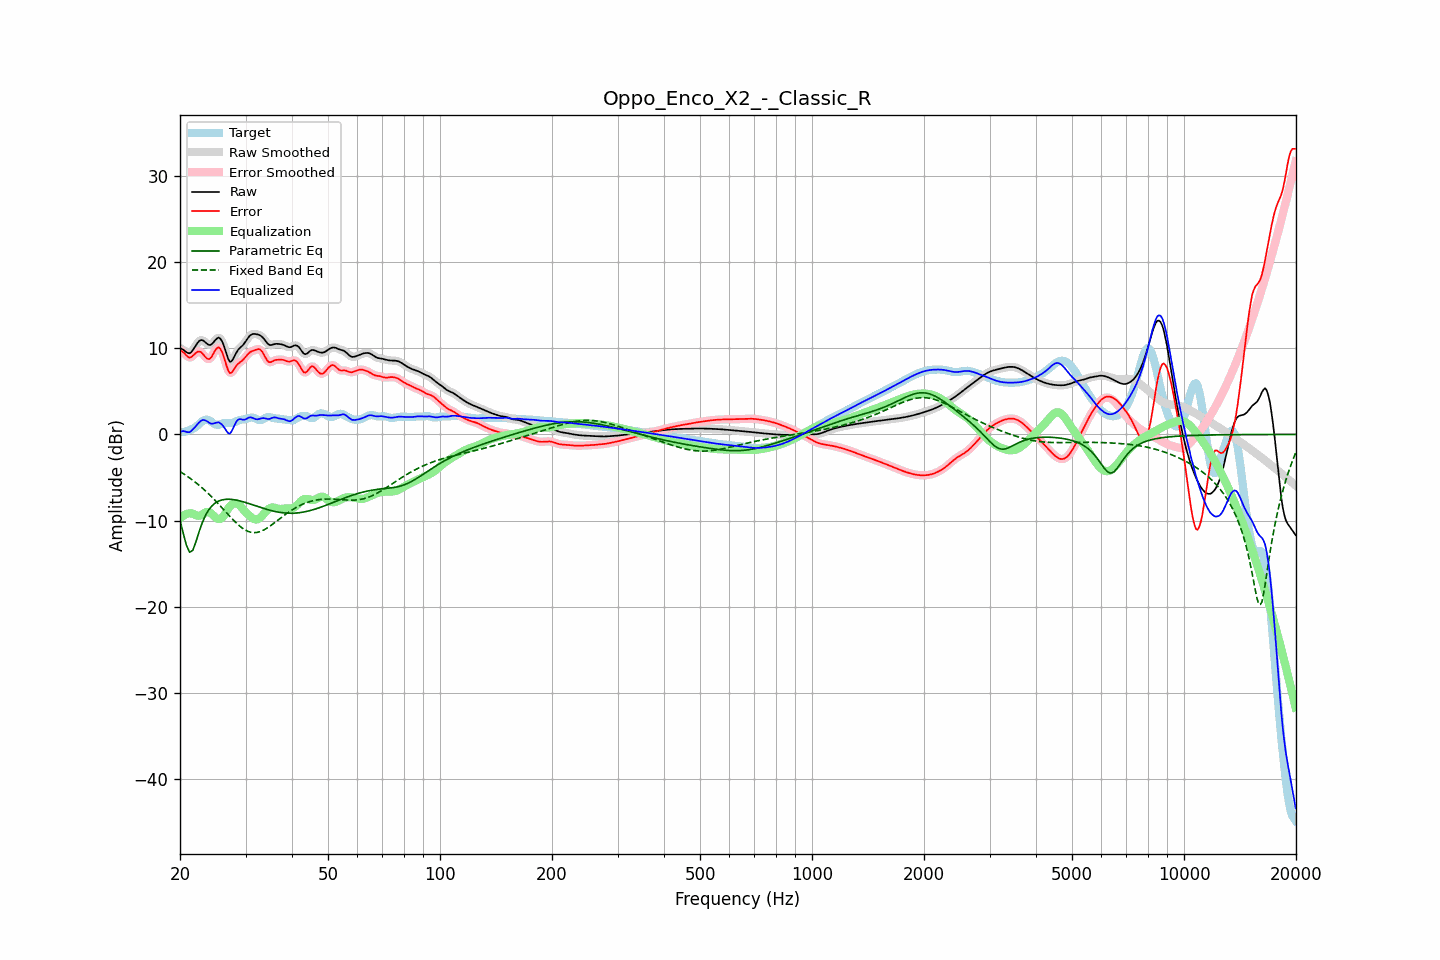

The data file committed next to this chart (first rows):
frequency, raw, error, smoothed, error_smoothed, equalization, parametric_eq, fixed_band_eq, equalized_raw, equalized_smoothed, target
20.00, 9.99, 9.75, 10.02, 9.78, -9.72, -9.98, -4.31, 0.27, 0.30, 0.24
20.20, 9.93, 9.66, 9.90, 9.64, -9.56, -10.72, -4.42, 0.36, 0.34, 0.27
20.40, 9.82, 9.53, 9.79, 9.50, -9.43, -11.45, -4.54, 0.39, 0.35, 0.29
20.61, 9.68, 9.36, 9.68, 9.35, -9.32, -12.16, -4.66, 0.36, 0.35, 0.32
20.81, 9.53, 9.15, 9.53, 9.15, -9.24, -12.86, -4.78, 0.29, 0.30, 0.38
21.02, 9.44, 8.99, 9.43, 8.99, -9.18, -13.27, -4.91, 0.26, 0.26, 0.45
21.23, 9.41, 8.89, 9.44, 8.92, -9.14, -13.66, -5.04, 0.27, 0.29, 0.51
21.44, 9.54, 8.95, 9.55, 8.97, -9.13, -13.55, -5.18, 0.41, 0.42, 0.58
21.66, 9.78, 9.12, 9.77, 9.11, -9.20, -13.42, -5.32, 0.58, 0.57, 0.66
21.87, 10.06, 9.30, 10.06, 9.30, -9.29, -12.91, -5.46, 0.77, 0.77, 0.76
22.09, 10.36, 9.47, 10.36, 9.47, -9.37, -12.40, -5.61, 0.99, 0.99, 0.89
22.31, 10.64, 9.59, 10.63, 9.58, -9.42, -11.80, -5.76, 1.22, 1.21, 1.05
22.54, 10.84, 9.62, 10.83, 9.61, -9.42, -11.21, -5.91, 1.41, 1.41, 1.22
22.76, 10.94, 9.55, 10.93, 9.54, -9.37, -10.68, -6.07, 1.57, 1.56, 1.39
22.99, 10.93, 9.38, 10.91, 9.37, -9.26, -10.16, -6.23, 1.67, 1.65, 1.55
23.22, 10.80, 9.15, 10.80, 9.15, -9.13, -9.74, -6.40, 1.67, 1.67, 1.66
23.45, 10.64, 8.93, 10.64, 8.93, -9.03, -9.33, -6.57, 1.61, 1.61, 1.71
23.69, 10.48, 8.78, 10.48, 8.78, -8.98, -9.01, -6.75, 1.50, 1.50, 1.71
23.92, 10.37, 8.73, 10.39, 8.75, -9.00, -8.70, -6.92, 1.37, 1.38, 1.64
24.16, 10.38, 8.84, 10.40, 8.87, -9.11, -8.48, -7.11, 1.27, 1.29, 1.53
24.40, 10.50, 9.10, 10.52, 9.12, -9.26, -8.25, -7.29, 1.24, 1.25, 1.40
24.65, 10.72, 9.46, 10.71, 9.45, -9.44, -8.09, -7.48, 1.27, 1.27, 1.26
24.89, 10.95, 9.79, 10.95, 9.78, -9.62, -7.94, -7.68, 1.33, 1.33, 1.16
25.14, 11.12, 10.00, 11.13, 10.01, -9.75, -7.83, -7.87, 1.37, 1.38, 1.12
25.39, 11.23, 10.12, 11.19, 10.07, -9.82, -7.73, -8.07, 1.41, 1.37, 1.11
25.65, 11.11, 9.94, 11.11, 9.94, -9.80, -7.66, -8.27, 1.30, 1.31, 1.17
25.91, 10.86, 9.63, 10.85, 9.62, -9.70, -7.60, -8.47, 1.16, 1.16, 1.23
26.16, 10.45, 9.15, 10.42, 9.12, -9.51, -7.56, -8.68, 0.94, 0.91, 1.30
26.43, 9.88, 8.54, 9.87, 8.54, -9.22, -7.53, -8.88, 0.66, 0.65, 1.34
26.69, 9.28, 7.94, 9.27, 7.93, -8.90, -7.52, -9.09, 0.39, 0.37, 1.34
26.96, 8.74, 7.41, 8.77, 7.44, -8.59, -7.51, -9.29, 0.15, 0.18, 1.33
27.23, 8.43, 7.11, 8.49, 7.17, -8.34, -7.52, -9.50, 0.09, 0.15, 1.31
27.50, 8.48, 7.16, 8.49, 7.16, -8.16, -7.53, -9.70, 0.32, 0.33, 1.32
27.77, 8.73, 7.37, 8.72, 7.36, -8.04, -7.56, -9.89, 0.69, 0.68, 1.36
28.05, 9.09, 7.67, 9.08, 7.65, -7.98, -7.58, -10.08, 1.11, 1.10, 1.43
28.33, 9.46, 7.95, 9.44, 7.93, -7.99, -7.62, -10.26, 1.47, 1.45, 1.52
28.62, 9.77, 8.17, 9.75, 8.16, -8.07, -7.65, -10.44, 1.70, 1.68, 1.60
28.90, 9.98, 8.32, 9.98, 8.32, -8.21, -7.70, -10.60, 1.77, 1.77, 1.66
29.19, 10.16, 8.46, 10.16, 8.46, -8.40, -7.74, -10.75, 1.76, 1.76, 1.70
29.48, 10.32, 8.60, 10.35, 8.62, -8.62, -7.80, -10.89, 1.70, 1.73, 1.73
29.78, 10.56, 8.81, 10.56, 8.81, -8.85, -7.85, -11.02, 1.71, 1.71, 1.75
30.08, 10.81, 9.03, 10.82, 9.03, -9.06, -7.90, -11.12, 1.75, 1.77, 1.78
30.38, 11.10, 9.26, 11.10, 9.25, -9.23, -7.96, -11.22, 1.88, 1.87, 1.84
30.68, 11.36, 9.45, 11.34, 9.44, -9.39, -8.02, -11.28, 1.97, 1.95, 1.91
30.99, 11.53, 9.58, 11.52, 9.58, -9.55, -8.08, -11.34, 1.98, 1.97, 1.95
31.30, 11.62, 9.67, 11.62, 9.67, -9.69, -8.14, -11.37, 1.93, 1.93, 1.96
31.61, 11.65, 9.74, 11.65, 9.74, -9.80, -8.21, -11.39, 1.85, 1.85, 1.92
31.93, 11.64, 9.81, 11.64, 9.82, -9.86, -8.27, -11.38, 1.78, 1.78, 1.83
32.24, 11.60, 9.86, 11.61, 9.87, -9.85, -8.33, -11.36, 1.75, 1.76, 1.73
32.57, 11.55, 9.89, 11.55, 9.88, -9.77, -8.39, -11.31, 1.78, 1.78, 1.65
32.89, 11.47, 9.82, 11.46, 9.80, -9.63, -8.45, -11.26, 1.84, 1.83, 1.65
33.22, 11.32, 9.62, 11.32, 9.61, -9.45, -8.51, -11.18, 1.88, 1.87, 1.71
33.55, 11.14, 9.33, 11.12, 9.31, -9.24, -8.57, -11.09, 1.90, 1.88, 1.80
33.89, 10.88, 8.96, 10.88, 8.97, -9.02, -8.63, -10.99, 1.85, 1.85, 1.92
34.23, 10.64, 8.65, 10.64, 8.66, -8.83, -8.69, -10.88, 1.81, 1.81, 1.99
34.57, 10.44, 8.42, 10.46, 8.45, -8.66, -8.74, -10.75, 1.78, 1.80, 2.02
34.92, 10.36, 8.36, 10.37, 8.38, -8.54, -8.79, -10.63, 1.81, 1.83, 2.00
35.27, 10.37, 8.42, 10.37, 8.41, -8.48, -8.84, -10.49, 1.89, 1.89, 1.95
35.62, 10.42, 8.52, 10.42, 8.51, -8.47, -8.88, -10.35, 1.95, 1.95, 1.91
35.97, 10.49, 8.61, 10.47, 8.59, -8.51, -8.93, -10.21, 1.98, 1.96, 1.88
... 635 more rows
